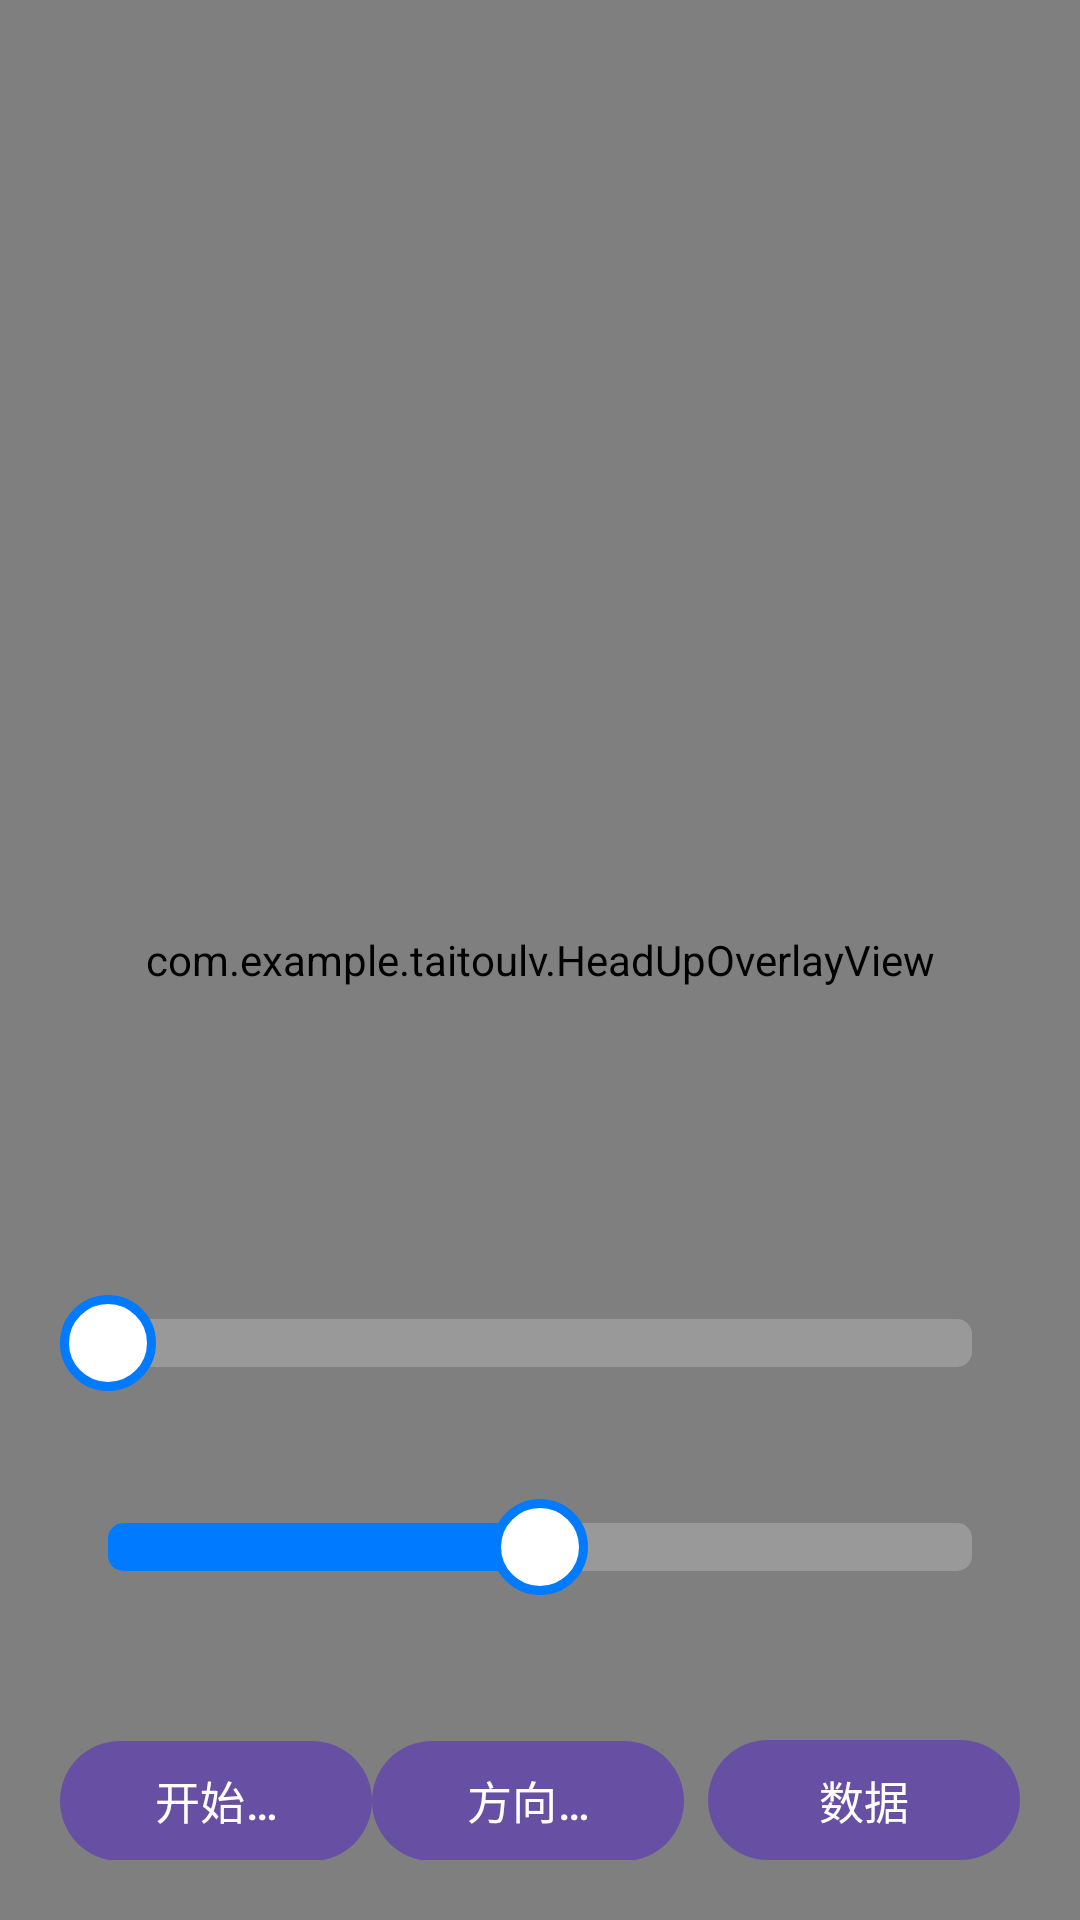

Here is an Android app screen rendered from its layout file. Give the layout XML and the strings, colors and styles it references.
<!-- AndroidManifest.xml: application theme Theme.TaiTouLv -->
<!-- res/layout/activity_main.xml -->
<?xml version="1.0" encoding="utf-8"?>
<FrameLayout xmlns:android="http://schemas.android.com/apk/res/android"
    xmlns:app="http://schemas.android.com/apk/res-auto"
    xmlns:tools="http://schemas.android.com/tools"
    android:layout_width="match_parent"
    android:layout_height="match_parent"
    android:background="@android:color/black"
    android:keepScreenOn="true">

    
    <androidx.camera.view.PreviewView
        android:id="@+id/previewView"
        android:layout_width="match_parent"
        android:layout_height="match_parent"
        app:implementationMode="compatible"
        app:scaleType="fillCenter" />

    <com.example.taitoulv.HeadUpOverlayView
        android:id="@+id/overlayView"
        android:layout_width="match_parent"
        android:layout_height="match_parent" />

    
    <LinearLayout
        android:id="@+id/statsPanel"
        android:layout_width="wrap_content"
        android:layout_height="wrap_content"
        android:layout_gravity="top|start"
        android:layout_margin="10dp"
        android:background="@drawable/panel_bg"
        android:orientation="vertical"
        android:padding="10dp">

        <TextView
            android:id="@+id/rateText"
            android:layout_width="wrap_content"
            android:layout_height="wrap_content"
            android:textColor="#34C759"
            android:textSize="36sp"
            android:textStyle="bold"
            tools:text="抬头率 82.4%" />

        <TextView
            android:id="@+id/statsText"
            android:layout_width="wrap_content"
            android:layout_height="wrap_content"
            android:textColor="#FFFFFFFF"
            android:textSize="16sp"
            tools:text="可见 17　抬头 14　低头 2　趴桌 1　闭眼 3" />

        <TextView
            android:id="@+id/detailText"
            android:layout_width="wrap_content"
            android:layout_height="wrap_content"
            android:layout_marginTop="2dp"
            android:textColor="#CCFFFFFF"
            android:textSize="14sp"
            tools:text="即时 85%　最小脸 62px　事件 3" />

        <TextView
            android:id="@+id/recordText"
            android:layout_width="wrap_content"
            android:layout_height="wrap_content"
            android:textColor="#99FFFFFF"
            android:textSize="12sp"
            tools:text="记录中：明细 12 行 / 事件 2 个 · 12.0fps" />
    </LinearLayout>

    
    <ScrollView
        android:id="@+id/controlPanel"
        android:layout_width="match_parent"
        android:layout_height="wrap_content"
        android:layout_gravity="bottom"
        android:layout_margin="10dp"
        android:background="@drawable/panel_bg"
        android:padding="10dp"
        android:scrollbars="none">

        <LinearLayout
            android:layout_width="match_parent"
            android:layout_height="wrap_content"
            android:orientation="vertical">

            
            <LinearLayout
                android:id="@+id/cameraRow"
                android:layout_width="match_parent"
                android:layout_height="wrap_content"
                android:orientation="horizontal" />

            
            <HorizontalScrollView
                android:layout_width="match_parent"
                android:layout_height="wrap_content"
                android:layout_marginTop="4dp"
                android:scrollbars="none">

                <LinearLayout
                    android:id="@+id/zoomPresetRow"
                    android:layout_width="wrap_content"
                    android:layout_height="wrap_content"
                    android:orientation="horizontal" />
            </HorizontalScrollView>

            <TextView
                android:id="@+id/zoomText"
                android:layout_width="wrap_content"
                android:layout_height="wrap_content"
                android:layout_marginTop="4dp"
                android:textColor="#E6FFFFFF"
                android:textSize="15sp"
                tools:text="变焦 1.0×　可用 0.6×–10.0×" />

            <SeekBar
                android:id="@+id/zoomSeekBar"
                android:layout_width="match_parent"
                android:layout_height="wrap_content"
                android:max="100"
                android:minHeight="56dp"
                android:paddingTop="6dp"
                android:paddingBottom="6dp"
                android:progress="0"
                android:progressDrawable="@drawable/seekbar_track"
                android:splitTrack="false"
                android:thumb="@drawable/seekbar_thumb" />

            <SeekBar
                android:id="@+id/thresholdSeekBar"
                android:layout_width="match_parent"
                android:layout_height="wrap_content"
                android:max="60"
                android:minHeight="56dp"
                android:paddingTop="6dp"
                android:paddingBottom="6dp"
                android:progress="30"
                android:progressDrawable="@drawable/seekbar_track"
                android:splitTrack="false"
                android:thumb="@drawable/seekbar_thumb" />

            <TextView
                android:id="@+id/thresholdText"
                android:layout_width="wrap_content"
                android:layout_height="wrap_content"
                android:textColor="#E6FFFFFF"
                android:textSize="15sp"
                tools:text="低于 -10° 记为低头（拖动上面滑块可调）" />

            <LinearLayout
                android:layout_width="match_parent"
                android:layout_height="wrap_content"
                android:layout_marginTop="10dp"
                android:orientation="horizontal">

                <com.google.android.material.button.MaterialButton
                    android:id="@+id/recordButton"
                    android:layout_width="0dp"
                    android:layout_height="40dp"
                    android:layout_weight="1"
                    android:insetTop="0dp"
                    android:insetBottom="0dp"
                    android:minWidth="0dp"
                    android:ellipsize="end"
                    android:maxLines="1"
                    android:text="@string/record_start"
                    android:textSize="15sp"
                    tools:ignore="SmallSp" />

                <com.google.android.material.button.MaterialButton
                    android:id="@+id/orientationButton"
                    android:layout_width="0dp"
                    android:layout_height="40dp"
                    android:layout_weight="1"
                    android:insetTop="0dp"
                    android:insetBottom="0dp"
                    android:minWidth="0dp"
                    android:ellipsize="end"
                    android:maxLines="1"
                    android:text="@string/orientation_auto"
                    android:textSize="15sp"
                    tools:ignore="SmallSp" />

                <com.google.android.material.button.MaterialButton
                    android:id="@+id/recordsButton"
                    android:layout_width="0dp"
                    android:layout_height="40dp"
                    android:layout_marginStart="8dp"
                    android:layout_weight="1"
                    android:insetTop="0dp"
                    android:insetBottom="0dp"
                    android:minWidth="0dp"
                    android:ellipsize="end"
                    android:maxLines="1"
                    android:text="@string/records_button"
                    android:textSize="15sp"
                    tools:ignore="SmallSp" />
            </LinearLayout>
        </LinearLayout>
    </ScrollView>

    
    <TextView
        android:id="@+id/hintText"
        android:layout_width="wrap_content"
        android:layout_height="wrap_content"
        android:layout_gravity="bottom|center_horizontal"
        android:layout_marginBottom="28dp"
        android:background="@drawable/panel_bg"
        android:paddingStart="18dp"
        android:paddingTop="9dp"
        android:paddingEnd="18dp"
        android:paddingBottom="9dp"
        android:text="@string/hint_hidden"
        android:textColor="#E6FFFFFF"
        android:textSize="15sp"
        android:visibility="gone"
        tools:ignore="SmallSp" />

    
    <LinearLayout
        android:id="@+id/permissionPanel"
        android:layout_width="wrap_content"
        android:layout_height="wrap_content"
        android:layout_gravity="center"
        android:background="@drawable/panel_bg"
        android:gravity="center"
        android:orientation="vertical"
        android:padding="20dp"
        android:visibility="gone">

        <TextView
            android:layout_width="wrap_content"
            android:layout_height="wrap_content"
            android:text="@string/need_camera_permission"
            android:textColor="#FFFFFFFF"
            android:textSize="16sp" />

        <com.google.android.material.button.MaterialButton
            android:id="@+id/grantPermissionButton"
            android:layout_width="wrap_content"
            android:layout_height="wrap_content"
            android:layout_marginTop="12dp"
            android:text="@string/grant_permission" />
    </LinearLayout>

</FrameLayout>
<!-- resources referenced by this layout -->
<resources>
  <!-- drawable seekbar_thumb (drawable) -->
  <?xml version="1.0" encoding="utf-8"?>
  <shape xmlns:android="http://schemas.android.com/apk/res/android"
      android:shape="oval">
      <size
          android:width="32dp"
          android:height="32dp" />
      <solid android:color="#FFFFFFFF" />
      <stroke
          android:width="3dp"
          android:color="#007AFF" />
  </shape>
  <!-- drawable seekbar_track (drawable) -->
  <?xml version="1.0" encoding="utf-8"?>
  <layer-list xmlns:android="http://schemas.android.com/apk/res/android">
      <item android:id="@android:id/background">
          <shape android:shape="rectangle">
              <size android:height="10dp" />
              <corners android:radius="5dp" />
              <solid android:color="#33FFFFFF" />
          </shape>
      </item>
      <item android:id="@android:id/progress">
          <clip>
              <shape android:shape="rectangle">
                  <size android:height="10dp" />
                  <corners android:radius="5dp" />
                  <solid android:color="#007AFF" />
              </shape>
          </clip>
      </item>
  </layer-list>
  <string name="grant_permission">授予摄像头权限</string>
  <string name="hint_hidden">点屏幕显示控件</string>
  <string name="need_camera_permission">需要摄像头权限才能统计抬头率</string>
  <string name="orientation_auto">方向自动</string>
  <string name="record_start">开始记录</string>
  <string name="records_button">数据</string>
  <style name="Theme.TaiTouLv" parent="Theme.Material3.DayNight.NoActionBar">
          <item name="android:statusBarColor" tools:targetApi="l">@android:color/black</item>
          <item name="android:windowBackground">@android:color/black</item>
      </style>
</resources>
